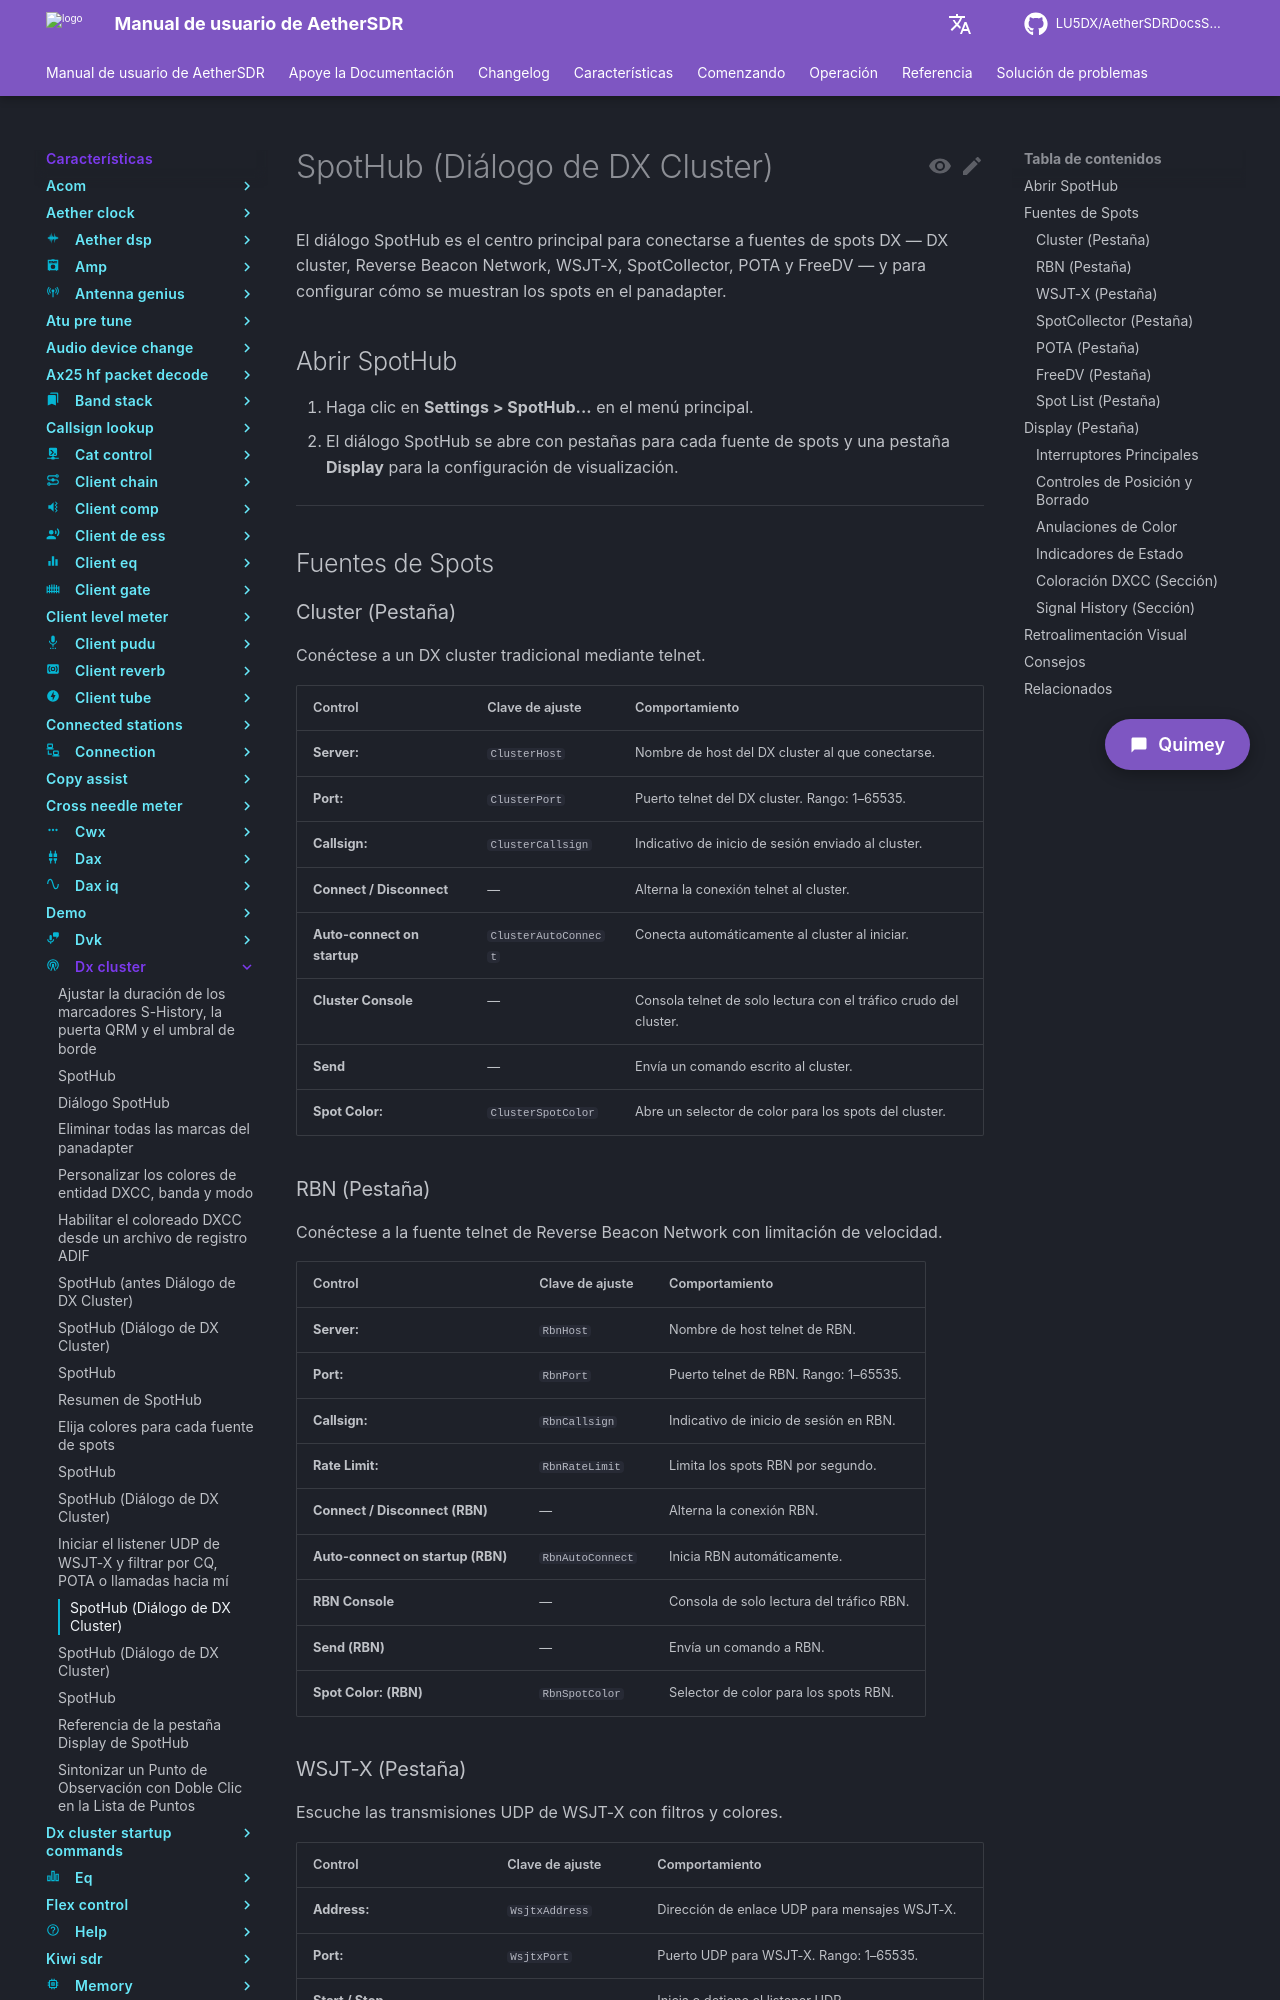

repository: LU5DX/AetherSDRDocsSpanish · page: 26.8.4/features/dx-cluster/toggle-qrm-markers-to-see-persistent-carriers-and-interference/index.html · generator: mkdocs

# SpotHub (Diálogo de DX Cluster)

El diálogo SpotHub es el centro principal para conectarse a fuentes de spots DX — DX cluster, Reverse Beacon Network, WSJT-X, SpotCollector, POTA y FreeDV — y para configurar cómo se muestran los spots en el panadapter.

## Abrir SpotHub

1. Haga clic en **Settings > SpotHub...** en el menú principal.
2. El diálogo SpotHub se abre con pestañas para cada fuente de spots y una pestaña **Display** para la configuración de visualización.

---

## Fuentes de Spots

### Cluster (Pestaña)

Conéctese a un DX cluster tradicional mediante telnet.

| Control | Clave de ajuste | Comportamiento |
|---------|-------------|----------|
| **Server:** | `ClusterHost` | Nombre de host del DX cluster al que conectarse. |
| **Port:** | `ClusterPort` | Puerto telnet del DX cluster. Rango: 1–65535. |
| **Callsign:** | `ClusterCallsign` | Indicativo de inicio de sesión enviado al cluster. |
| **Connect / Disconnect** | — | Alterna la conexión telnet al cluster. |
| **Auto-connect on startup** | `ClusterAutoConnect` | Conecta automáticamente al cluster al iniciar. |
| **Cluster Console** | — | Consola telnet de solo lectura con el tráfico crudo del cluster. |
| **Send** | — | Envía un comando escrito al cluster. |
| **Spot Color:** | `ClusterSpotColor` | Abre un selector de color para los spots del cluster. |

### RBN (Pestaña)

Conéctese a la fuente telnet de Reverse Beacon Network con limitación de velocidad.

| Control | Clave de ajuste | Comportamiento |
|---------|-------------|----------|
| **Server:** | `RbnHost` | Nombre de host telnet de RBN. |
| **Port:** | `RbnPort` | Puerto telnet de RBN. Rango: 1–65535. |
| **Callsign:** | `RbnCallsign` | Indicativo de inicio de sesión en RBN. |
| **Rate Limit:** | `RbnRateLimit` | Limita los spots RBN por segundo. |
| **Connect / Disconnect (RBN)** | — | Alterna la conexión RBN. |
| **Auto-connect on startup (RBN)** | `RbnAutoConnect` | Inicia RBN automáticamente. |
| **RBN Console** | — | Consola de solo lectura del tráfico RBN. |
| **Send (RBN)** | — | Envía un comando a RBN. |
| **Spot Color: (RBN)** | `RbnSpotColor` | Selector de color para los spots RBN. |
